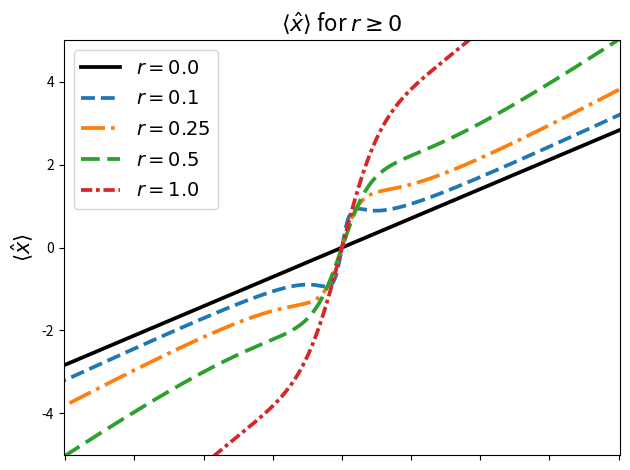
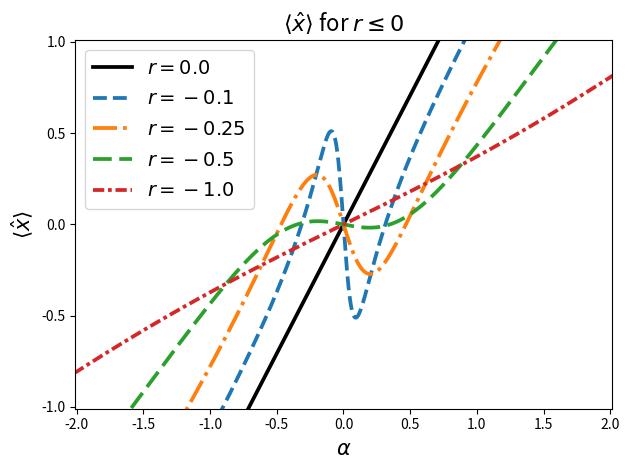

The matplotlib source for these figures, in order: (Note: this script raises an exception after producing the figures.)
import numpy as np
import matplotlib.pyplot as plt

def x_hat(alpha, r):
    """
    <x_hat>(alpha, r) = sqrt(2) * ( e^r * alpha
                    + alpha * e^(2r) * sinh(r) / (alpha^2 * e^(2r) + sinh(r)^2) )
    """
    er = np.exp(r)
    e2r = np.exp(2 * r)
    sh = np.sinh(r)

    denom = alpha**2 * e2r + sh**2

    # Avoid division by zero (alpha=0 and r=0)
    with np.errstate(divide='ignore', invalid='ignore'):
        frac = np.where(denom == 0, 0.0, alpha * e2r * sh / denom)

    return np.sqrt(2) * (er * alpha + frac)

# Alpha range
alphas = np.linspace(-3, 3, 1000)

# Squeezing values to plot
r_values = [0.0, 0.1, 0.25, 0.5, 1.0]

colors = ['black', 'tab:blue', 'tab:orange', 'tab:green', 'tab:red']
linestyles = [
    '-',         # r = 0.0
    '--',        # r = 0.1
    '-.',        # r = 0.25
    (0, (5, 2)), # r = 0.5
    (0, (3, 1, 1, 1))  # r = 1.0
]
line_width = 2.7
legend_fontsize = 14

# --------- Plot r >= 0 ---------
fig1, ax1 = plt.subplots()

for r, c, ls in zip(r_values, colors, linestyles):
    y = x_hat(alphas, r)
    ax1.plot(alphas, y, color=c, linestyle=ls, linewidth=line_width,
             label=fr'$r={r}$')

#ax1.set_xlabel(r'$\alpha$', fontsize=15)
ax1.set_xticklabels([])
ax1.set_ylabel(r'$\langle \hat{x} \rangle$', fontsize=15)
ax1.set_ylim(top=5.01, bottom=-5.01)
ax1.set_xlim(left=-2.01, right=2.01)
ax1.set_title(r'$\langle \hat{x} \rangle$ for $r \geq 0$', fontsize=16)
ax1.grid(False)
ax1.legend(fontsize=legend_fontsize)

# --------- Plot r <= 0 ---------
fig2, ax2 = plt.subplots()

for r, c, ls in zip(r_values, colors, linestyles):
    r_neg = -r
    if r_neg == 0:
        r_neg = 0.0  # to avoid -0.0 label
    y = x_hat(alphas, r_neg)
    ax2.plot(alphas, y, color=c, linestyle=ls, linewidth=line_width,
             label=fr'$r={r_neg}$')

ax2.set_yticks([-1, -0.5, 0, 0.5, 1])
ax2.set_xlabel(r'$\alpha$', fontsize=15)
ax2.set_ylabel(r'$\langle \hat{x} \rangle$', fontsize=15)
ax2.set_ylim(top=1.01, bottom=-1.01)
ax2.set_xlim(left=-2.01, right=2.01)
ax2.set_title(r'$\langle \hat{x} \rangle$ for $r \leq 0$', fontsize=16)
ax2.grid(False)
ax2.legend(fontsize=legend_fontsize)
fig1.tight_layout()
fig2.tight_layout()
fig1.savefig("figures/subtraction-sq-momentum.pdf")
fig2.savefig("figures/subtraction-sq-position.pdf")
plt.show()
